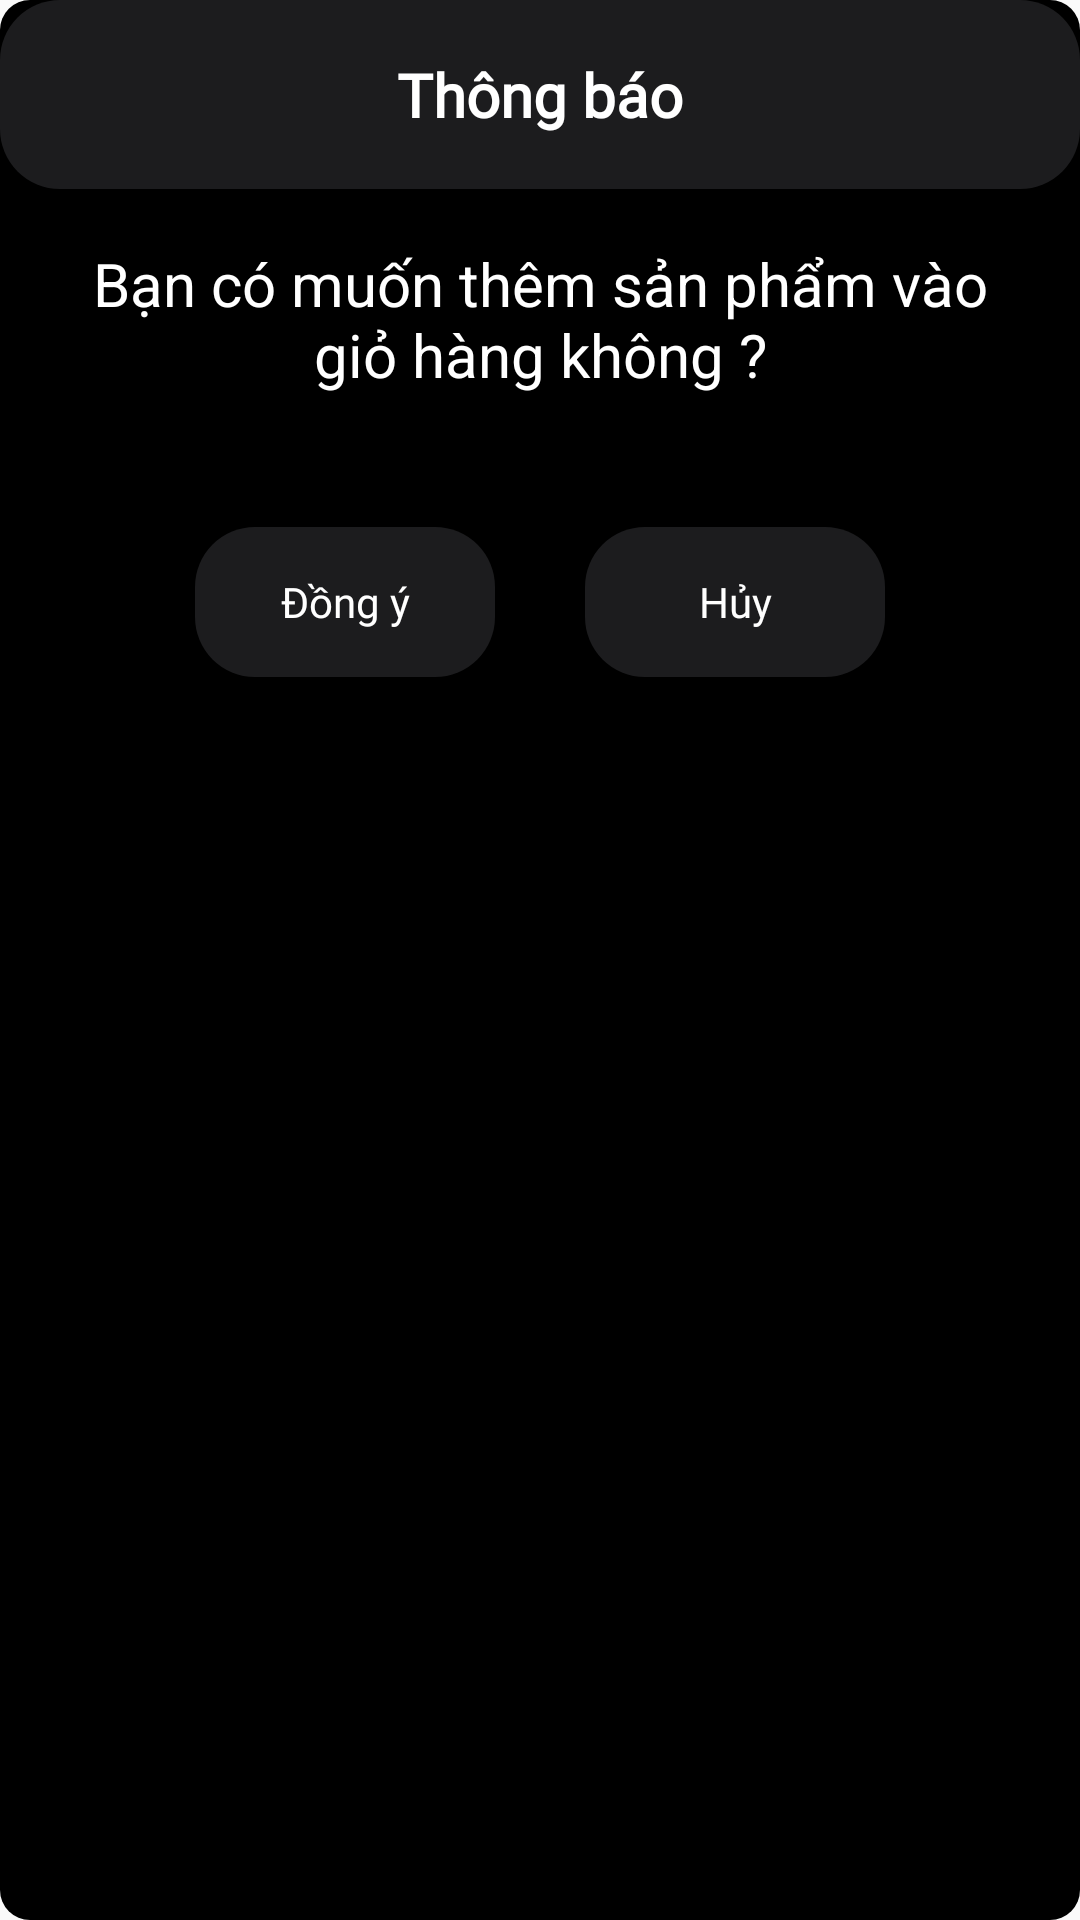

Here is an Android app screen rendered from its layout file. Give the layout XML and the strings, colors and styles it references.
<!-- AndroidManifest.xml: application theme Theme.QQBook -->
<!-- res/layout/dialog_item_submit.xml -->
<?xml version="1.0" encoding="utf-8"?>
<LinearLayout xmlns:android="http://schemas.android.com/apk/res/android"
    xmlns:app="http://schemas.android.com/apk/res-auto"
    android:layout_width="match_parent"
    android:layout_height="wrap_content"
    android:layout_margin="16dp"
    android:background="@drawable/style_layout_middle_black"
    android:orientation="vertical">

    <TextView
        android:layout_width="match_parent"
        android:layout_height="wrap_content"
        android:layout_gravity="center_vertical"
        android:background="@drawable/style_layout_middle"
        android:gravity="center"
        android:padding="18dp"
        android:text="Thông báo"
        android:textColor="@color/white"
        android:fontFamily="@font/dmsans_bold"
        android:textSize="20dp"
        android:textStyle="bold" />

    <TextView
        android:id="@+id/tv_dialog_submit_content"
        android:layout_width="match_parent"
        android:layout_height="wrap_content"
        android:layout_gravity="center_vertical"
        android:gravity="center"
        android:padding="18dp"
        android:text="Bạn có muốn thêm sản phẩm vào giỏ hàng không ?"
        android:textColor="@color/white"
        android:textSize="20dp"
         />

    <LinearLayout
        android:layout_width="match_parent"
        android:layout_height="wrap_content"
        android:layout_marginTop="10dp"
        android:layout_marginBottom="10dp"
        android:gravity="center"
        android:orientation="horizontal"
        android:padding="16dp">

        <androidx.appcompat.widget.AppCompatButton
            android:id="@+id/btn_dialog_item_add_cart"
            android:layout_width="100dp"
            android:layout_height="50dp"
            android:background="@drawable/style_layout_middle"
            android:text="Đồng ý"
            android:textAllCaps="false"
            android:textColor="@color/white"
            android:fontFamily="@font/dmsans_bold"
            />
        <androidx.appcompat.widget.AppCompatButton
            android:id="@+id/btn_dialog_item_cancel_cart"
            android:layout_width="100dp"
            android:layout_height="50dp"
            android:layout_marginLeft="30dp"
            android:background="@drawable/style_layout_middle"
            android:text="Hủy"
            android:textAllCaps="false"
            android:textColor="@color/white"
            android:fontFamily="@font/dmsans_bold"
            />
    </LinearLayout>


</LinearLayout>
<!-- resources referenced by this layout -->
<resources>
  <color name="white">#FFFFFFFF</color>
  <!-- drawable style_layout_middle (drawable) -->
  <?xml version="1.0" encoding="utf-8"?>
  <selector xmlns:android="http://schemas.android.com/apk/res/android">
      <item>
          <shape>
              <corners  android:radius="20dp" />
              <solid android:color="@color/box" />
          </shape>
      </item>
  </selector>
  <!-- drawable style_layout_middle_black (drawable) -->
  <?xml version="1.0" encoding="utf-8"?>
  <selector xmlns:android="http://schemas.android.com/apk/res/android">
      <item>
          <shape>
              <corners  android:radius="10dp" />
              <solid android:color="@color/black" />
          </shape>
      </item>
  </selector>
  <style name="Theme.QQBook" parent="Base.Theme.QQBook" />
  <color name="box">#1c1c1e</color>
  <color name="black">#FF000000</color>
  <style name="Base.Theme.QQBook" parent="Theme.Design.Light.NoActionBar">
          <item name="android:statusBarColor">@color/black</item>
          
  
      </style>
</resources>
